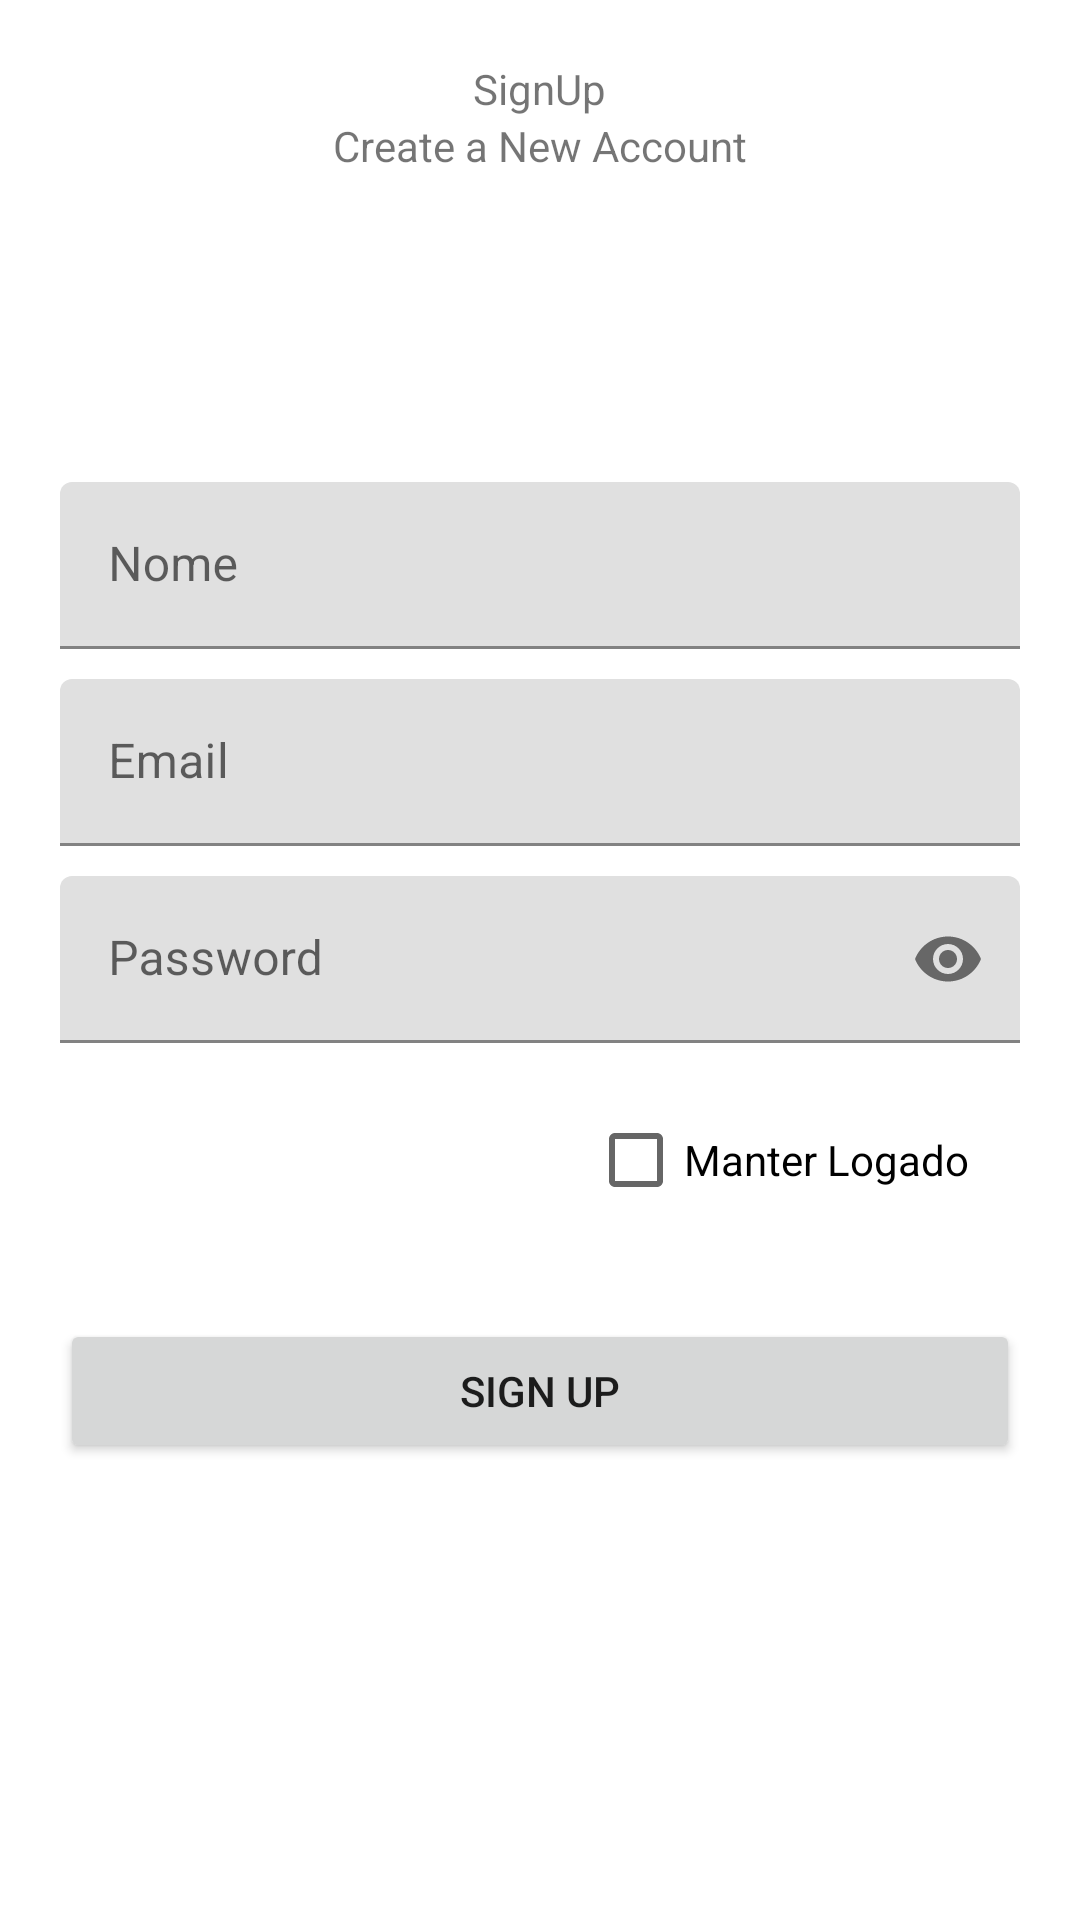

Android layout source for this screen:
<!-- AndroidManifest.xml: application theme Theme.FiveContactsvLVKotlin -->
<!-- res/layout/activity_sign_upactivity.xml -->
<?xml version="1.0" encoding="utf-8"?>
<RelativeLayout xmlns:android="http://schemas.android.com/apk/res/android"
    xmlns:app="http://schemas.android.com/apk/res-auto"
    xmlns:tools="http://schemas.android.com/tools"
    android:layout_width="match_parent"
    android:layout_height="match_parent"
    android:padding="20dp"
    tools:context=".SignUPActivity">

    <TextView
        android:id="@+id/titleLabelTv"
        android:layout_width="wrap_content"
        android:layout_height="wrap_content"
        android:layout_centerHorizontal="true"
        android:text="SignUp"/>


    <TextView
        android:layout_width="wrap_content"
        android:layout_height="wrap_content"
        android:layout_centerHorizontal="true"
        android:text="Create a New Account"
        android:layout_below="@+id/titleLabelTv"
        />


    <com.google.android.material.textfield.TextInputLayout
        android:id="@+id/nomeTil"
        android:layout_marginBottom="10dp"
        android:layout_above="@+id/emailTil"
        android:layout_width="match_parent"
        android:layout_height="wrap_content"

        >

        <EditText
            android:id="@+id/nomeEt"
            android:layout_width="match_parent"
            android:layout_height="wrap_content"
            android:hint="Nome"
            />

    </com.google.android.material.textfield.TextInputLayout>




    <com.google.android.material.textfield.TextInputLayout
        android:id="@+id/emailTil"
        android:layout_above="@+id/passwordTil"
        android:layout_marginBottom="10dp"
        android:layout_width="match_parent"
        android:layout_height="wrap_content"

        >

        <EditText
            android:id="@+id/emailEt"
            android:layout_width="match_parent"
            android:layout_height="wrap_content"
            android:hint="Email"
            android:inputType="textEmailAddress"/>


    </com.google.android.material.textfield.TextInputLayout>




    <com.google.android.material.textfield.TextInputLayout
        android:id="@+id/passwordTil"
        app:passwordToggleEnabled="true"
        android:layout_width="match_parent"
        android:layout_height="wrap_content"
        android:layout_centerInParent="true"

        >

        <EditText
            android:id="@+id/passwordEt"
            android:layout_width="match_parent"
            android:layout_height="wrap_content"
            android:inputType="textPassword"
            android:hint="Password"/>

    </com.google.android.material.textfield.TextInputLayout>



    <Button
        android:id="@+id/singUpBtn"
        android:layout_width="match_parent"
        android:layout_height="wrap_content"
        android:layout_below="@+id/passwordTil"
        android:layout_marginTop="92dp"
        android:text="Sign Up" />

    <CheckBox
        android:id="@+id/checkBoxLogar"
        android:layout_width="wrap_content"
        android:layout_height="wrap_content"
        android:layout_below="@+id/passwordTil"
        android:layout_alignEnd="@+id/singUpBtn"
        android:layout_marginTop="15dp"
        android:layout_marginEnd="17dp"
        android:text="Manter Logado" />


</RelativeLayout>
<!-- resources referenced by this layout -->
<resources>
  <style name="Theme.FiveContactsvLVKotlin" parent="Theme.MaterialComponents.DayNight.DarkActionBar">
          
          <item name="colorPrimary">@color/purple_500</item>
          <item name="colorPrimaryVariant">@color/purple_700</item>
          <item name="colorOnPrimary">@color/white</item>
          
          <item name="colorSecondary">@color/teal_200</item>
          <item name="colorSecondaryVariant">@color/teal_700</item>
          <item name="colorOnSecondary">@color/black</item>
          
          <item name="android:statusBarColor" tools:targetApi="l">?attr/colorPrimaryVariant</item>
          
      </style>
  <!-- not gathered from this repository: default colours our renderer supplied (Android Studio template values) -->
  <color name="purple_500">#FF6200EE</color>
  <color name="purple_700">#FF3700B3</color>
  <color name="teal_200">#FF03DAC5</color>
  <color name="teal_700">#FF018786</color>
  <color name="black">#FF000000</color>
  <color name="white">#FFFFFFFF</color>
</resources>
